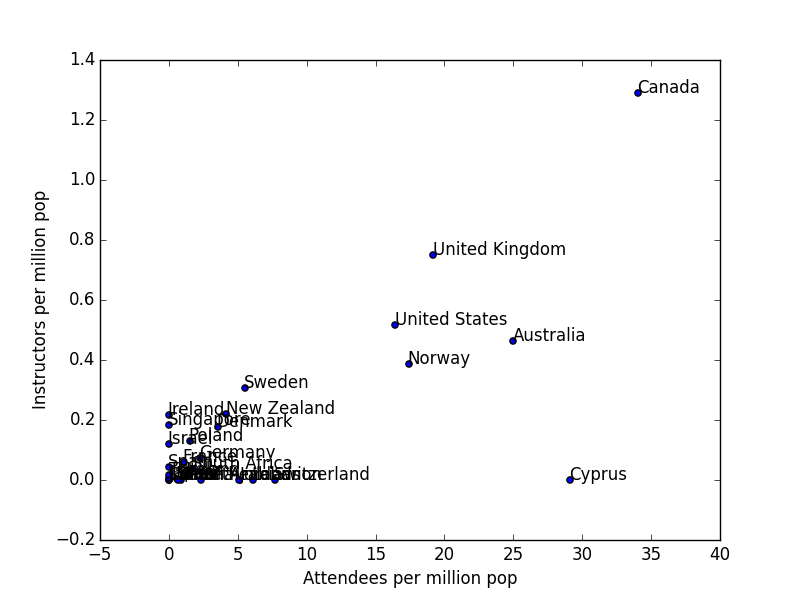

The data file committed next to this chart (first rows):
Country, Population, Attendees, Instructors
Australia, 23737000, 592, 11
Brazil, 203850000, 116, 1
Canada, 35675000, 1215, 46
China, 1368090000, 24, 1
Cyprus, 858000, 25, 0
Denmark, 5655000, 20, 1
France, 66092000, 72, 4
Germany, 80767000, 183, 6
Ghana, 27043000, 24, 0
India, 1266580000, 0, 1
Ireland, 4609000, 0, 1
Israel, 8296000, 0, 1
Italy, 60782000, 81, 1
Japan, 127020000, 0, 1
Jordan, 6688000, 34, 0
Lebanon, 4104000, 25, 0
Netherlands, 16888000, 39, 0
New Zealand, 4560000, 19, 1
Norway, 5156000, 90, 2
Poland, 38496000, 60, 5
Saudi Arabia, 31521000, 20, 0
Singapore, 5469000, 0, 1
South Africa, 54002000, 90, 2
Spain, 46464000, 0, 2
Sweden, 9743000, 54, 3
Switzerland, 8211000, 63, 0
Thailand, 64871000, 0, 1
United Kingdom, 64105000, 1231, 48
United States, 320354000, 5253, 166
